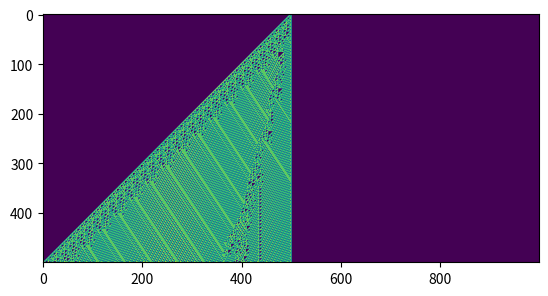

Write Python code to recreate this figure.

import matplotlib.pyplot as plt
import networkx as nx
import numpy as np
import seaborn as sns
from random import randint

def generate_array(rows, cols):
    """Create a 2d array"""
    array = np.zeros((rows, cols), dtype=np.uint8)
    return array

def step(array, i, window=[4,2,1]):
    previous_row = array[i-1]
    c = np.correlate(previous_row, window, mode='same')
    array[i] = table[c]
    
def make_table(rule):
    rule = np.array([rule], dtype=np.uint8)
    table = np.unpackbits(rule)[::-1]
    return table

table = make_table(110)
        
def step_over_all_rows(array, step_function):
    # Iterate through all rows in the array
    for i in range(1, array.shape[0]):
        step_function(array, i)
    plt.imshow(array)
    
rows = 500
cols = 1000
    
# Create an array 
array = generate_array(rows, cols)

#set initial conditions
array[0,500] = 1


step_over_all_rows(array, step)
